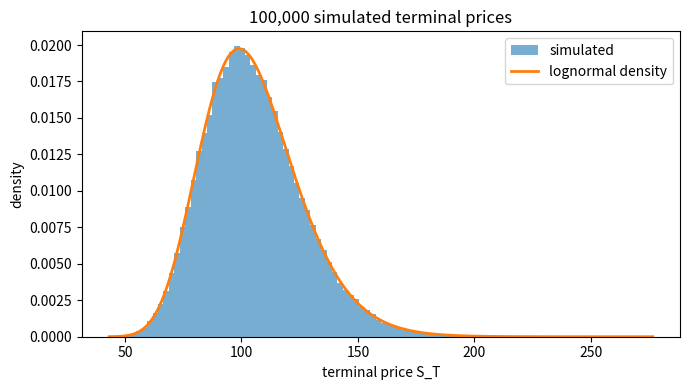

Python code for this plot:
"""Simulating the price of a stock at a future date."""

from __future__ import annotations

import argparse
import math
from typing import Sequence

import numpy as np

__all__ = [
    "simulate_terminal_prices",
    "lognormal_pdf",
    "summarise_mean",
    "plot_terminal_distribution",
    "main",
]


def _validate(S0, sigma, T, n_sims):
    if n_sims <= 0:
        raise ValueError(f"n_sims must be positive, got {n_sims}")
    if S0 < 0.0:
        raise ValueError(f"spot must be non-negative, got {S0}")
    if sigma < 0.0:
        raise ValueError(f"volatility must be non-negative, got {sigma}")
    if T < 0.0:
        raise ValueError(f"time to expiry must be non-negative, got {T}")


def simulate_terminal_prices(S0, r, sigma, T, n_sims, Z=None, q=0.0, rng=None):
    """Simulate n_sims possible prices of the stock at time T.

    S_T = S0 * exp((r - q - sigma^2/2) * T + sigma * sqrt(T) * Z)

    Z is a standard normal random number: average 0, standard deviation 1.
    One Z per simulation gives one possible future price.

    Where the random numbers come from, in order of priority:
      - Z: your own normals. Reusing the same Z across several parameter
        settings means the differences between the results come from the
        parameters, not from new randomness.
      - rng: a numpy Generator, e.g. np.random.default_rng(42), for
        reproducible draws without touching numpy's global state.
      - neither: numpy's global generator, so np.random.seed(...) controls it.
    """
    _validate(S0, sigma, T, n_sims)

    if Z is None:
        if rng is not None:
            Z = rng.standard_normal(n_sims)
        else:
            Z = np.random.standard_normal(n_sims)

    drift = (r - q - 0.5 * sigma**2) * T      # the predictable part
    shock = sigma * math.sqrt(T) * Z          # the random part

    return S0 * np.exp(drift + shock)


def lognormal_pdf(x, S0, r, sigma, T, q=0.0):
    """Density of S_T at the prices x (zero for x <= 0).

    log S_T is normal with mean log S0 + (r - q - sigma^2/2) T and standard
    deviation sigma sqrt(T), which makes S_T lognormal.
    """
    x = np.asarray(x, dtype=float)
    mu = math.log(S0) + (r - q - 0.5 * sigma**2) * T
    s = sigma * math.sqrt(T)

    out = np.zeros_like(x)
    pos = x > 0.0
    lx = np.log(x[pos])
    out[pos] = np.exp(-((lx - mu) ** 2) / (2.0 * s * s)) / (x[pos] * s * math.sqrt(2.0 * math.pi))
    return out


def summarise_mean(samples, S0, r, T, q=0.0):
    """Compare the simulated mean of S_T with the exact value S0 e^((r-q)T).

    The error is reported in standard errors (z), so a small miss can be told
    apart from a real problem such as a missing -sigma^2/2 term.
    """
    samples = np.asarray(samples, dtype=float)
    n = samples.size
    sample_mean = float(samples.mean())
    theoretical = S0 * math.exp((r - q) * T)
    error = sample_mean - theoretical
    std_err = float(samples.std(ddof=1) / math.sqrt(n))

    return {
        "n_sims": n,
        "sample_mean": sample_mean,
        "theoretical_mean": theoretical,
        "error": error,
        "std_err": std_err,
        "z": error / std_err if std_err > 0 else 0.0,
        "rel_error": error / theoretical,
    }


def plot_terminal_distribution(samples, S0, r, sigma, T, out_path="gbm_terminal_prices.png", q=0.0, bins=100):
    """Histogram of the simulated prices with the exact density on top."""
    import matplotlib
    matplotlib.use("Agg")  # save to a file instead of opening a window
    import matplotlib.pyplot as plt

    samples = np.asarray(samples, dtype=float)
    fig, ax = plt.subplots(figsize=(7, 4))
    ax.hist(samples, bins=bins, density=True, alpha=0.6, label="simulated")

    x = np.linspace(samples.min(), samples.max(), 600)
    ax.plot(x, lognormal_pdf(x, S0, r, sigma, T, q), lw=2, label="lognormal density")

    ax.set_xlabel("terminal price S_T")
    ax.set_ylabel("density")
    ax.set_title(f"{samples.size:,} simulated terminal prices")
    ax.legend()
    fig.tight_layout()
    fig.savefig(out_path, dpi=120)
    plt.close(fig)
    return out_path


def main(argv: Sequence[str] | None = None) -> int:
    parser = argparse.ArgumentParser(
        prog="gbm-demo",
        description="Simulate GBM terminal prices and check the mean against S0 e^(rT).",
    )
    parser.add_argument("-n", "--n-sims", type=int, default=100_000, help="number of simulations")
    parser.add_argument("--seed", type=int, default=None, help="random seed for reproducible draws")
    parser.add_argument("--S0", type=float, default=100.0, help="spot price")
    parser.add_argument("-r", "--rate", type=float, default=0.05, help="risk-free rate")
    parser.add_argument("-v", "--vol", type=float, default=0.2, help="volatility")
    parser.add_argument("-T", "--expiry", type=float, default=1.0, help="years to expiry")
    parser.add_argument("-q", "--dividend", type=float, default=0.0, help="dividend yield")
    parser.add_argument("--no-plot", action="store_true", help="skip the histogram")
    parser.add_argument("-o", "--out", default="gbm_terminal_prices.png", help="histogram file")
    args = parser.parse_args(argv)

    rng = np.random.default_rng(args.seed)
    prices = simulate_terminal_prices(
        args.S0, args.rate, args.vol, args.expiry, args.n_sims, q=args.dividend, rng=rng
    )
    s = summarise_mean(prices, args.S0, args.rate, args.expiry, args.dividend)

    print(f"GBM terminal prices  S0={args.S0:g}  r={args.rate:.2%}  sigma={args.vol:.2%}  T={args.expiry:g}y")
    print(f"  simulations           {s['n_sims']:>14,}")
    print(f"  sample mean E[S_T]    {s['sample_mean']:>14.6f}")
    print(f"  theoretical S0*e^(rT) {s['theoretical_mean']:>14.6f}")
    print(f"  error                 {s['error']:>14.6f}  ({s['rel_error']:+.4%})")
    print(f"  monte carlo std err   {s['std_err']:>14.6f}  ({s['z']:+.2f} sigma)")

    if not args.no_plot:
        path = plot_terminal_distribution(
            prices, args.S0, args.rate, args.vol, args.expiry, args.out, args.dividend
        )
        print(f"  histogram saved to    {path}")
    return 0


# Only runs when this file is executed directly, not when another module
# imports simulate_terminal_prices from it.
if __name__ == "__main__":
    raise SystemExit(main())
